The GitHub repository ZeroMaster28/Bulldog-classification contains a labelled image folder "Bulldog-classification" with 2 categories: english bulldog, french bulldog. Examples follow, each with its label.

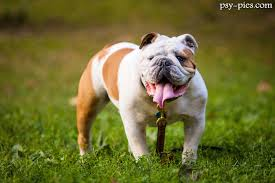
Label: english bulldog

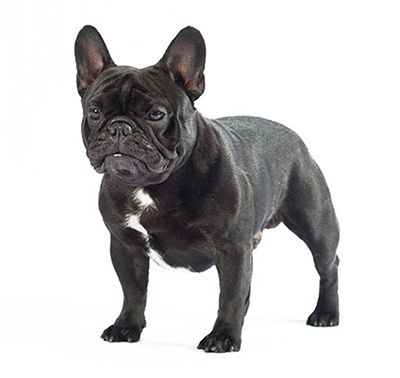
Label: french bulldog

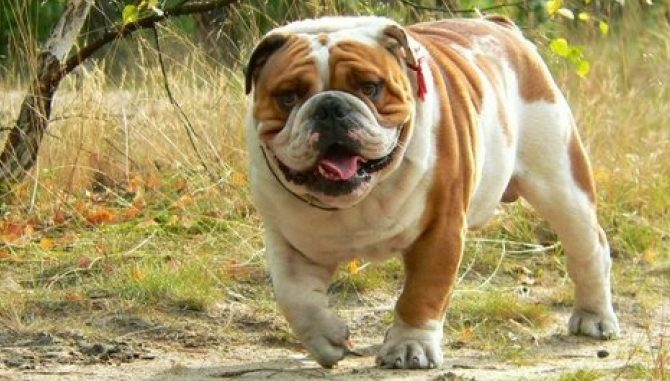
Label: english bulldog

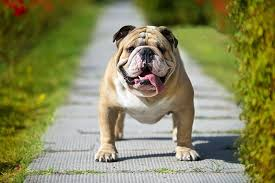
Label: english bulldog
